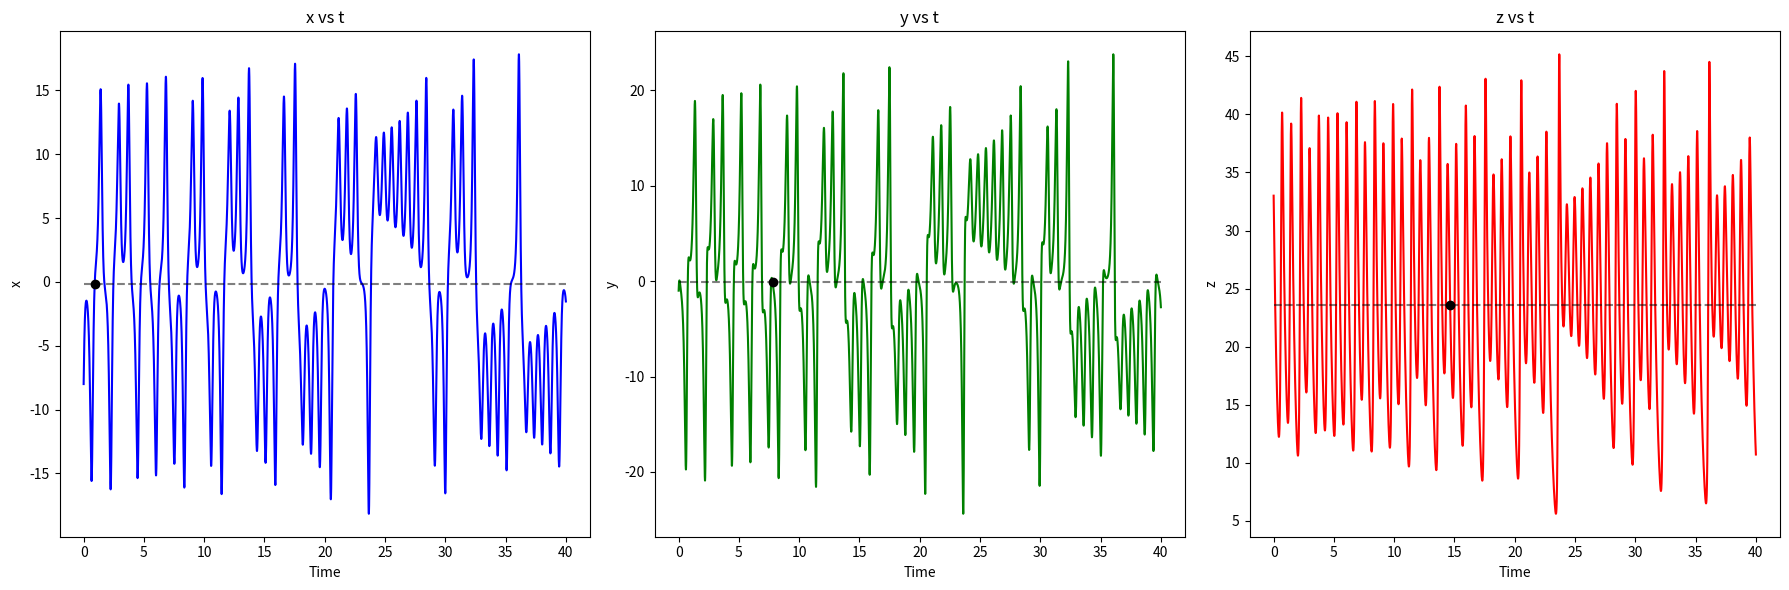
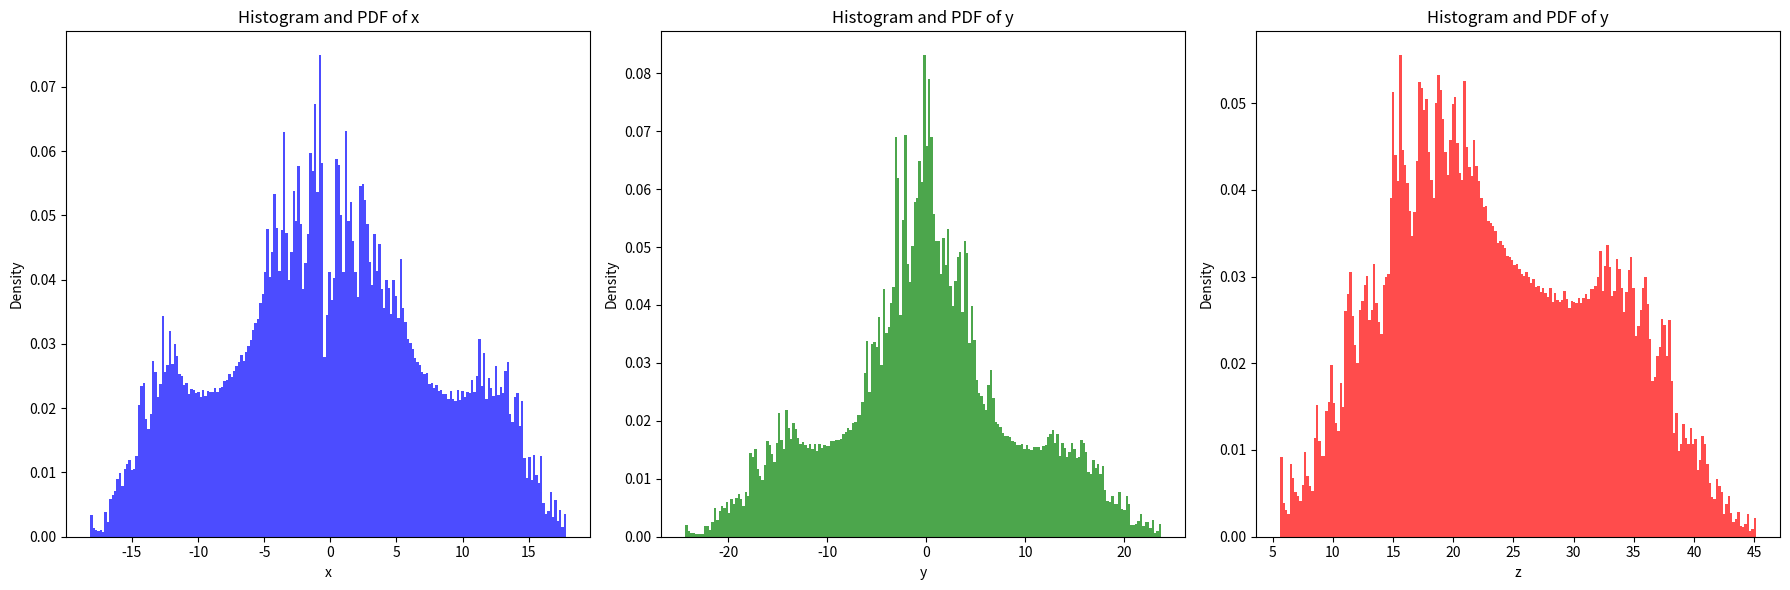
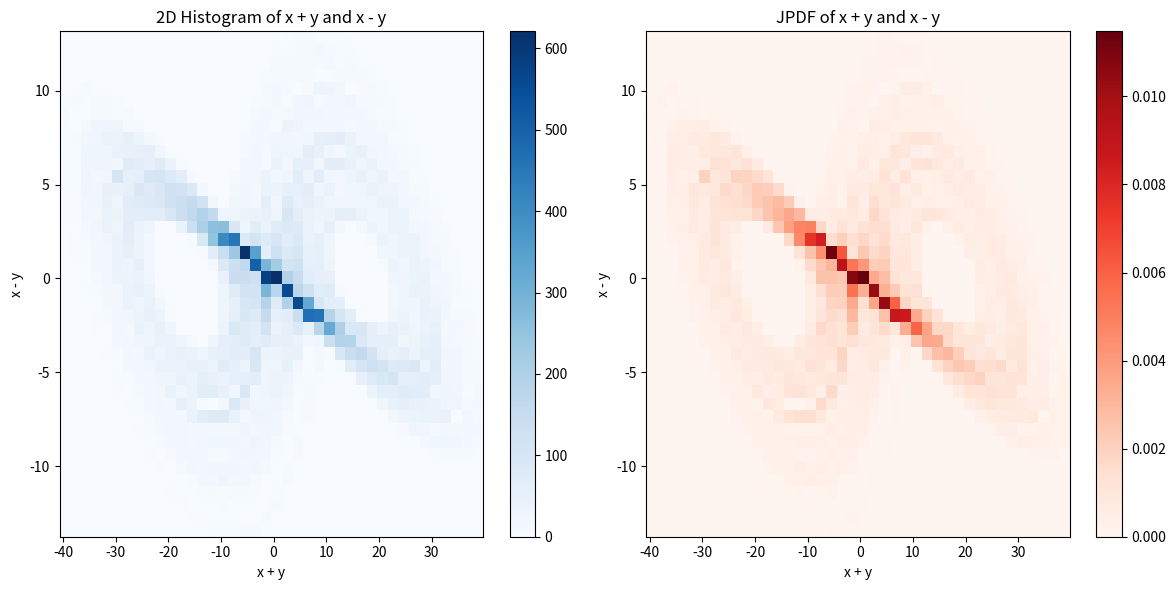

Generate these figures, in order, with matplotlib:
#!/usr/bin/env python3
# -*- coding: utf-8 -*-
"""
Created on Thu Jul  4 00:27:41 2024

[redacted]
"""

import numpy as np
import matplotlib.pyplot as plt
#%%

# INITITALIZATION
n = 0.0
t = 0.0

x = -8.0
y = -1.0
z = 33.0

dt = 1.0e-3
t_end = 40.0

# control params
b = 8.0 / 3.0
r = 28.0
s = 10.0

x_arr = [x]
y_arr = [y]
z_arr = [z]
t_arr = [t]
#%%
# lorenz derivative

while( t < t_end ):
    ## UPDATE THE NEW = OLD + UPDATE
    x_new = x + dt * ( s * ( y - x ) )
    y_new = y + dt * ( (( r - z ) * x) - y )
    z_new = z + dt * ( (x * y) - ( b * z ) )
    
    x = x_new
    y = y_new
    z = z_new
    t += dt
    n += 1
    
    # data storage
    x_arr.append(x)
    y_arr.append(y)
    z_arr.append(z)
    
    t_arr.append(t)

    # print output
    print('t= ',t, 'x=',x)

print('tEnd = ', t, ' xEnd', x)

x_arr = np.array( x_arr )
y_arr = np.array( y_arr )
z_arr = np.array( z_arr )
t_arr = np.array( t_arr )

#%%

# mean function
def compute_mean( values ):
    return sum( values ) / len( values )

# Compute the mean values for x, y, and z
mean_x = compute_mean( x_arr )
mean_y = compute_mean( y_arr )
mean_z = compute_mean( z_arr )

# Print the mean values
print( 'Mean of x: %1.6f' % mean_x)
print( 'Mean of y: %1.6f' % mean_y)
print( 'Mean of x: %1.6f' % mean_z)

#%%

# standard deviation function
def compute_sd( values, mean ):
    variance = sum( ( x - mean ) **2 for x in values ) / len( values )
    return np.sqrt( variance )

# Compute the standard deviation values for x, y, and z
std_x = compute_sd( x_arr, mean_x)
std_y = compute_sd( y_arr, mean_y)
std_z = compute_sd( z_arr, mean_z)

print( 'Standard deviation of x: %1.6f' % std_x)
print( 'Standard deviation of y: %1.6f' % std_y)
print( 'Standard deviation of z: %1.6f' % std_z)

#%%
# Post-processing
fig = plt.figure(figsize=(18, 6))

ax1 = fig.add_subplot( 131 )
ax1.plot( t_arr, x_arr, 'b' )
ax1.plot( [ 0, t_end], [ mean_x, mean_x ], 'k--', alpha=0.5)
ax1.plot( t_arr[ np.argmin( np.abs( x_arr - mean_x ) ) ], mean_x, 'ko')
ax1.set_title('x vs t')
ax1.set_xlabel('Time')
ax1.set_ylabel('x')

ax2 = fig.add_subplot( 132 )
ax2.plot( t_arr, y_arr, 'g' )
ax2.plot([0, t_end], [ mean_y, mean_y ], 'k--', alpha=0.5)
ax2.plot( t_arr[ np.argmin( np.abs( y_arr - mean_y ) ) ], mean_y, 'ko' )
ax2.set_title( 'y vs t' )
ax2.set_xlabel( 'Time' )
ax2.set_ylabel( 'y' )


ax3 = fig.add_subplot(133)
ax3.plot( t_arr, z_arr, 'r')
ax3.plot( [ 0, t_end ], [ mean_z, mean_z ], 'k--', alpha=0.5 )
ax3.plot( t_arr[ np.argmin( np.abs( z_arr - mean_z ) ) ], mean_z,'ko' )
ax3.set_title( 'z vs t' )
ax3.set_xlabel( 'Time' )
ax3.set_ylabel( 'z' )

plt.tight_layout()
plt.show()

#%%
# PLOT HISTOGRAMS 

fig2, axs = plt.subplots( 1, 3, figsize=( 18, 6 ) )

axs[0].hist( x_arr, bins=200, density=True, color='b', alpha=0.7)
axs[0].set_title('Histogram and PDF of x')
axs[0].set_xlabel('x')
axs[0].set_ylabel('Density')

axs[1].hist( y_arr, bins=200, density=True, color='g', alpha=0.7)
axs[1].set_title('Histogram and PDF of y')
axs[1].set_xlabel('y')
axs[1].set_ylabel('Density')

axs[2].hist( z_arr, bins=200, density=True, color='r', alpha=0.7)
axs[2].set_title('Histogram and PDF of y')
axs[2].set_xlabel('z')
axs[2].set_ylabel('Density')

plt.tight_layout()
plt.show()

#%%
#2-D histograms JPDF

x_plus_y = x_arr + y_arr
x_minus_y = x_arr - y_arr

fig3, axs = plt.subplots( 1, 2, figsize=( 12, 6 ) )

# (x + y) vs (x - y) histogram and JPDF
hist = axs[0].hist2d( x_plus_y, x_minus_y, bins=40, density=False, cmap='Blues' )
axs[0].set_title( '2D Histogram of x + y and x - y' )
axs[0].set_xlabel( 'x + y' )
axs[0].set_ylabel( 'x - y' )
plt.colorbar( hist[3], ax=axs[0] )

# (x + y) vs (x - y) JPDF
jpdf = axs[1].hist2d( x_plus_y, x_minus_y, bins=40, density=True, cmap='Reds' )
axs[1].set_title( 'JPDF of x + y and x - y' )
axs[1].set_xlabel( 'x + y' )
axs[1].set_ylabel( 'x - y' )
plt.colorbar( jpdf[3], ax=axs[1] )

plt.tight_layout()
plt.show()
